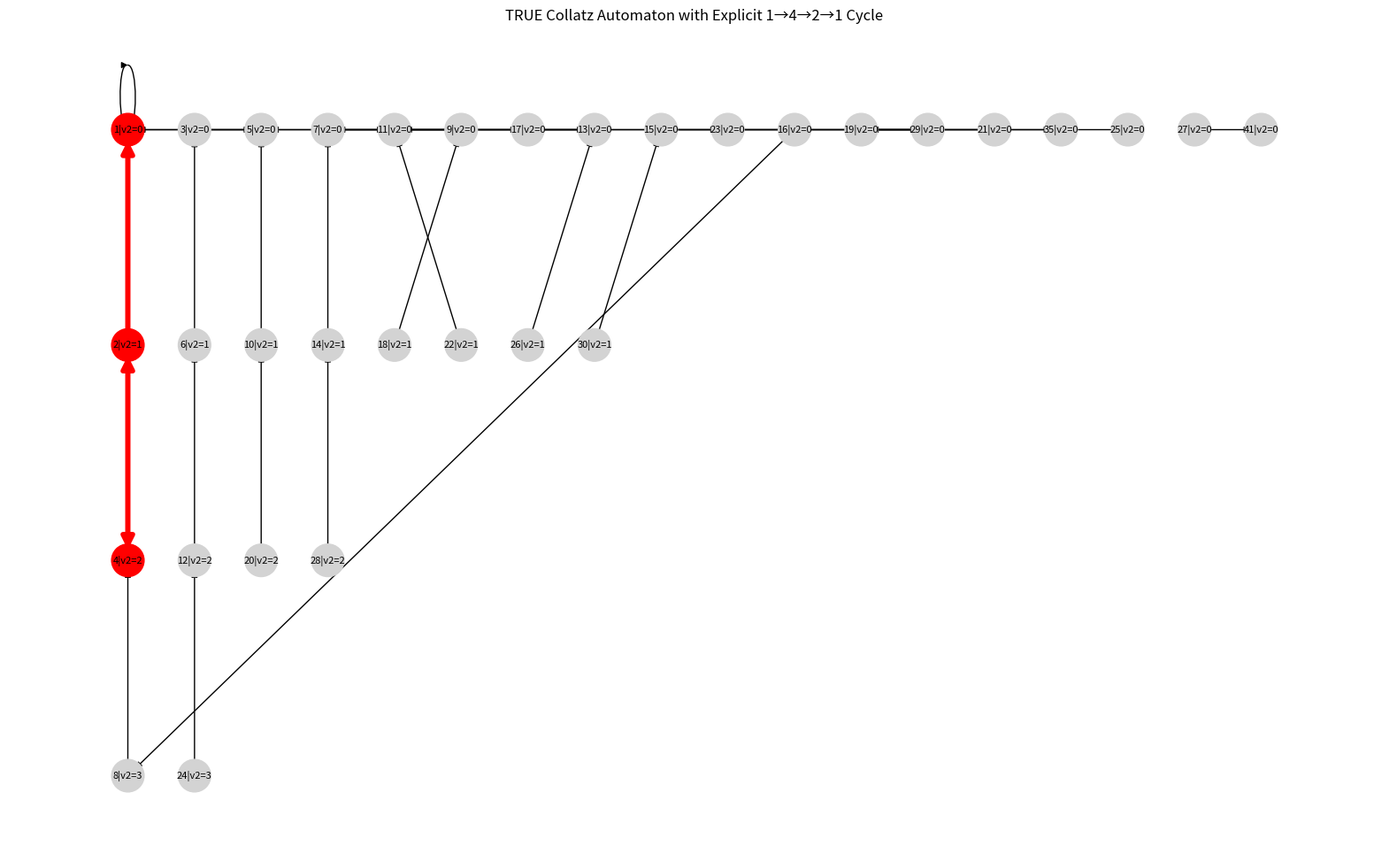

Source code (Python):
import networkx as nx
import matplotlib.pyplot as plt

def v2(n):
    c = 0
    while n % 2 == 0:
        n //= 2
        c += 1
    return c

def collatz_next(x):
    if x % 2 == 0:
        return x // 2
    y = 3*x + 1
    return y >> v2(y)

def build_true_collatz_automaton(max_value, K):
    """
    Build the TRUE Collatz automaton (no mod N).
    States are (x, v2(x)%K).
    """
    G = nx.DiGraph()

    for x in range(1, max_value+1):
        nxt = collatz_next(x)
        G.add_edge((x, v2(x) % K), (nxt, v2(nxt) % K))

    return G


def plot_true_collatz_with_cycle(max_value=50, K=6):
    """
    Plot the TRUE Collatz automaton with the real 1→4→2→1 cycle highlighted.
    """
    G = build_true_collatz_automaton(max_value, K)

    # True Collatz cycle
    cycle_nodes = {(1, v2(1)%K), (2, v2(2)%K), (4, v2(4)%K)}
    cycle_edges = {
        ((1, v2(1)%K), (4, v2(4)%K)),
        ((4, v2(4)%K), (2, v2(2)%K)),
        ((2, v2(2)%K), (1, v2(1)%K)),
    }

    # Group nodes by v2 layer
    layers = {k: [] for k in range(K)}
    for node in G.nodes():
        layers[node[1]].append(node)

    # Compute positions
    pos = {}
    for k in range(K):
        for i, node in enumerate(layers[k]):
            pos[node] = (i, -k)

    # Node colors
    node_colors = ["red" if node in cycle_nodes else "lightgray"
                   for node in G.nodes()]

    plt.figure(figsize=(20, 12))

    # Draw normal edges
    normal_edges = [e for e in G.edges() if e not in cycle_edges]
    nx.draw_networkx_edges(G, pos, edgelist=normal_edges,
                           edge_color="black", width=1, arrowsize=10)

    # Draw cycle edges
    nx.draw_networkx_edges(G, pos, edgelist=list(cycle_edges),
                           edge_color="red", width=4, arrowsize=20)

    # Draw nodes
    nx.draw_networkx_nodes(G, pos, node_color=node_colors, node_size=700)

    # Labels
    nx.draw_networkx_labels(
        G, pos,
        labels={node: f"{node[0]}|v2={node[1]}" for node in G.nodes()},
        font_size=8
    )

    plt.title("TRUE Collatz Automaton with Explicit 1→4→2→1 Cycle")
    plt.axis("off")
    plt.show()

    return G, cycle_nodes, cycle_edges, pos

plot_true_collatz_with_cycle(max_value=30, K=4)

# import networkx as nx
# import matplotlib.pyplot as plt

# def v2(n):
#     c = 0
#     while n % 2 == 0:
#         n //= 2
#         c += 1
#     return c

# def build_full_collatz_automaton(N, K):
#     """
#     Build full Collatz automaton (odd + even) with states (r mod N, v2(r)).
#     v2 is truncated mod K for visualization.
#     """
#     residues = list(range(N))
#     states = [(r, v2(r) % K) for r in residues]

#     G = nx.DiGraph()

#     for (r, k) in states:
#         if r % 2 == 0:
#             # Even step: x -> x/2
#             nxt = (r // 2) % N
#             G.add_edge((r, k), (nxt, v2(nxt) % K))
#         else:
#             # Odd step: x -> (3x+1)/2^v2
#             y = 3*r + 1
#             v = v2(y)
#             nxt = (y >> v) % N
#             G.add_edge((r, k), (nxt, v2(nxt) % K))

#     return G


# def plot_full_collatz_with_cycle(N, K):
#     """
#     Plot the full Collatz automaton (odd + even) with the true 1→4→2→1 cycle highlighted.
#     Returns a dict containing the graph, cycle nodes, cycle edges, and layout positions.
#     """
#     G = build_full_collatz_automaton(N, K)

#     # True Collatz cycle
#     cycle_nodes = {
#         (1 % N, v2(1) % K),
#         (4 % N, v2(4) % K),
#         (2 % N, v2(2) % K)
#     }

#     cycle_edges = {
#         ((1 % N, v2(1) % K), (4 % N, v2(4) % K)),
#         ((4 % N, v2(4) % K), (2 % N, v2(2) % K)),
#         ((2 % N, v2(2) % K), (1 % N, v2(1) % K)),
#     }

#     # Group nodes by v2 layer
#     layers = {k: [] for k in range(K)}
#     for node in G.nodes():
#         layers[node[1]].append(node)

#     # Compute positions
#     pos = {}
#     for k in range(K):
#         nodes = layers[k]
#         for i, node in enumerate(nodes):
#             pos[node] = (i, -k)

#     # Node colors
#     node_colors = ["red" if node in cycle_nodes else "lightgray"
#                    for node in G.nodes()]

#     plt.figure(figsize=(20, 12))

#     # Draw normal edges
#     normal_edges = [e for e in G.edges() if e not in cycle_edges]
#     nx.draw_networkx_edges(G, pos, edgelist=normal_edges,
#                            edge_color="black", width=1, arrowsize=10)

#     # Draw cycle edges
#     nx.draw_networkx_edges(G, pos, edgelist=list(cycle_edges),
#                            edge_color="red", width=4, arrowsize=20)

#     # Draw nodes
#     nx.draw_networkx_nodes(G, pos, node_color=node_colors, node_size=700)

#     # Labels
#     nx.draw_networkx_labels(
#         G, pos,
#         labels={node: f"{node[0]}|v2={node[1]}" for node in G.nodes()},
#         font_size=8
#     )

#     plt.title(f"Full Collatz Automaton (mod {N}) with Explicit 1→4→2→1 Cycle")
#     plt.axis("off")
#     plt.show()

#     return {
#         "graph": G,
#         "cycle_nodes": cycle_nodes,
#         "cycle_edges": cycle_edges,
#         "positions": pos
#     }



# # --- import your functions ---
# #from collatz_automaton import plot_full_collatz_with_cycle

# # --- choose parameters ---
# N = 10      # modulus
# K = 1       # number of v2 layers

# # --- call the visualizer ---
# result = plot_full_collatz_with_cycle(N, K)

# # --- unpack returned data ---
# G           = result["graph"]
# cycle_nodes = result["cycle_nodes"]
# cycle_edges = result["cycle_edges"]
# positions   = result["positions"]

# print("Cycle nodes:", cycle_nodes)
# print("Cycle edges:", cycle_edges)

# import networkx as nx
# import matplotlib.pyplot as plt

# def v2(n):
#     c = 0
#     while n % 2 == 0:
#         n //= 2
#         c += 1
#     return c

# def build_full_collatz_automaton(N, K):
#     residues = list(range(N))
#     states = [(r, v2(r) % K) for r in residues]

#     G = nx.DiGraph()

#     for (r, k) in states:
#         if r % 2 == 0:
#             nxt = (r // 2) % N
#             G.add_edge((r, k), (nxt, v2(nxt) % K))
#         else:
#             y = 3*r + 1
#             v = v2(y)
#             nxt = (y >> v) % N
#             G.add_edge((r, k), (nxt, v2(nxt) % K))

#     return G


# def plot_full_collatz_with_cycle(N, K):
#     G = build_full_collatz_automaton(N, K)

#     # True Collatz cycle
#     cycle_nodes = {
#         (1 % N, v2(1) % K),
#         (4 % N, v2(4) % K),
#         (2 % N, v2(2) % K)
#     }

#     cycle_edges = {
#         ((1 % N, v2(1) % K), (4 % N, v2(4) % K)),
#         ((4 % N, v2(4) % K), (2 % N, v2(2) % K)),
#         ((2 % N, v2(2) % K), (1 % N, v2(1) % K)),
#     }

#     # Group nodes by v2 layer
#     layers = {k: [] for k in range(K)}
#     for node in G.nodes():
#         layers[node[1]].append(node)

#     # Compute positions
#     pos = {}
#     for k in range(K):
#         nodes = layers[k]
#         for i, node in enumerate(nodes):
#             pos[node] = (i, -k)

#     # Node colors
#     node_colors = ["red" if node in cycle_nodes else "lightgray"
#                    for node in G.nodes()]

#     plt.figure(figsize=(20, 12))

#     # Draw normal edges
#     normal_edges = [e for e in G.edges() if e not in cycle_edges]
#     nx.draw_networkx_edges(G, pos, edgelist=normal_edges,
#                            edge_color="black", width=1, arrowsize=10)

#     # Draw cycle edges
#     nx.draw_networkx_edges(G, pos, edgelist=list(cycle_edges),
#                            edge_color="red", width=4, arrowsize=20)

#     # Draw nodes
#     nx.draw_networkx_nodes(G, pos, node_color=node_colors, node_size=700)

#     # Labels
#     nx.draw_networkx_labels(
#         G, pos,
#         labels={node: f"{node[0]}|v2={node[1]}" for node in G.nodes()},
#         font_size=8
#     )

#     plt.title(f"Full Collatz Automaton (mod {N}) with Explicit 1→4→2→1 Cycle")
#     plt.axis("off")
#     plt.show()

#     # ⭐ Return everything
#     return {
#         "graph": G,
#         "cycle_nodes": cycle_nodes,
#         "cycle_edges": cycle_edges,
#         "positions": pos
#     }


# # Example:
# if __name__ == "__main__":
#     result = plot_full_collatz_with_cycle(N=30, K=6)
#     print(result.keys())
